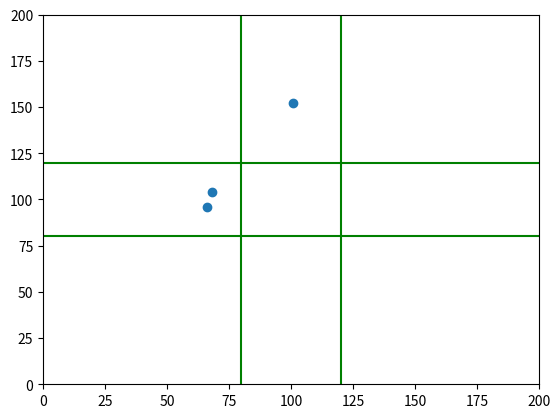

Write Python code to recreate this figure.
import numpy as np
import matplotlib.pyplot as plt

def initialize(sizeOfPlane,numberOfCars,initialVelocities,roadPrecentage):
    initialPosition = []
    for velocity in initialVelocities:
        if velocity[0] != 0:
            position = [np.random.rand()*sizeOfPlane,(sizeOfPlane+(2*np.random.rand()-1)*np.random.rand()*sizeOfPlane*roadPrecentage)/2]
            initialPosition.append(position)
        elif velocity[1] != 0:
            position = [(sizeOfPlane+(2*np.random.rand()-1)*np.random.rand()*sizeOfPlane*roadPrecentage)/2,np.random.rand() * sizeOfPlane]
            initialPosition.append(position)
    return np.asarray(initialPosition)


#Test
procent = 0.2
road = 200
v0 = [[1,0],[0,1],[1,0]]
x0 = initialize(road,3,v0,procent)

plt.scatter(x0[:,0],x0[:,1])
plt.xlim(0, 200)
plt.ylim(0, 200)
x1, y1 = [(road-procent*road)/2, (road-procent*road)/2], [0, 200]
x2, y2 = [(road+procent*road)/2, (road+procent*road)/2], [0, 200]
x3, y3 = [0, 200], [(road-procent*road)/2, (road-procent*road)/2]
x4, y4 = [0, 200], [(road+procent*road)/2, (road+procent*road)/2]
plt.plot(x1, y1, 'g')
plt.plot(x2,y2,'g')
plt.plot(x3, y3, 'g')
plt.plot( x4, y4, 'g')
plt.show()
